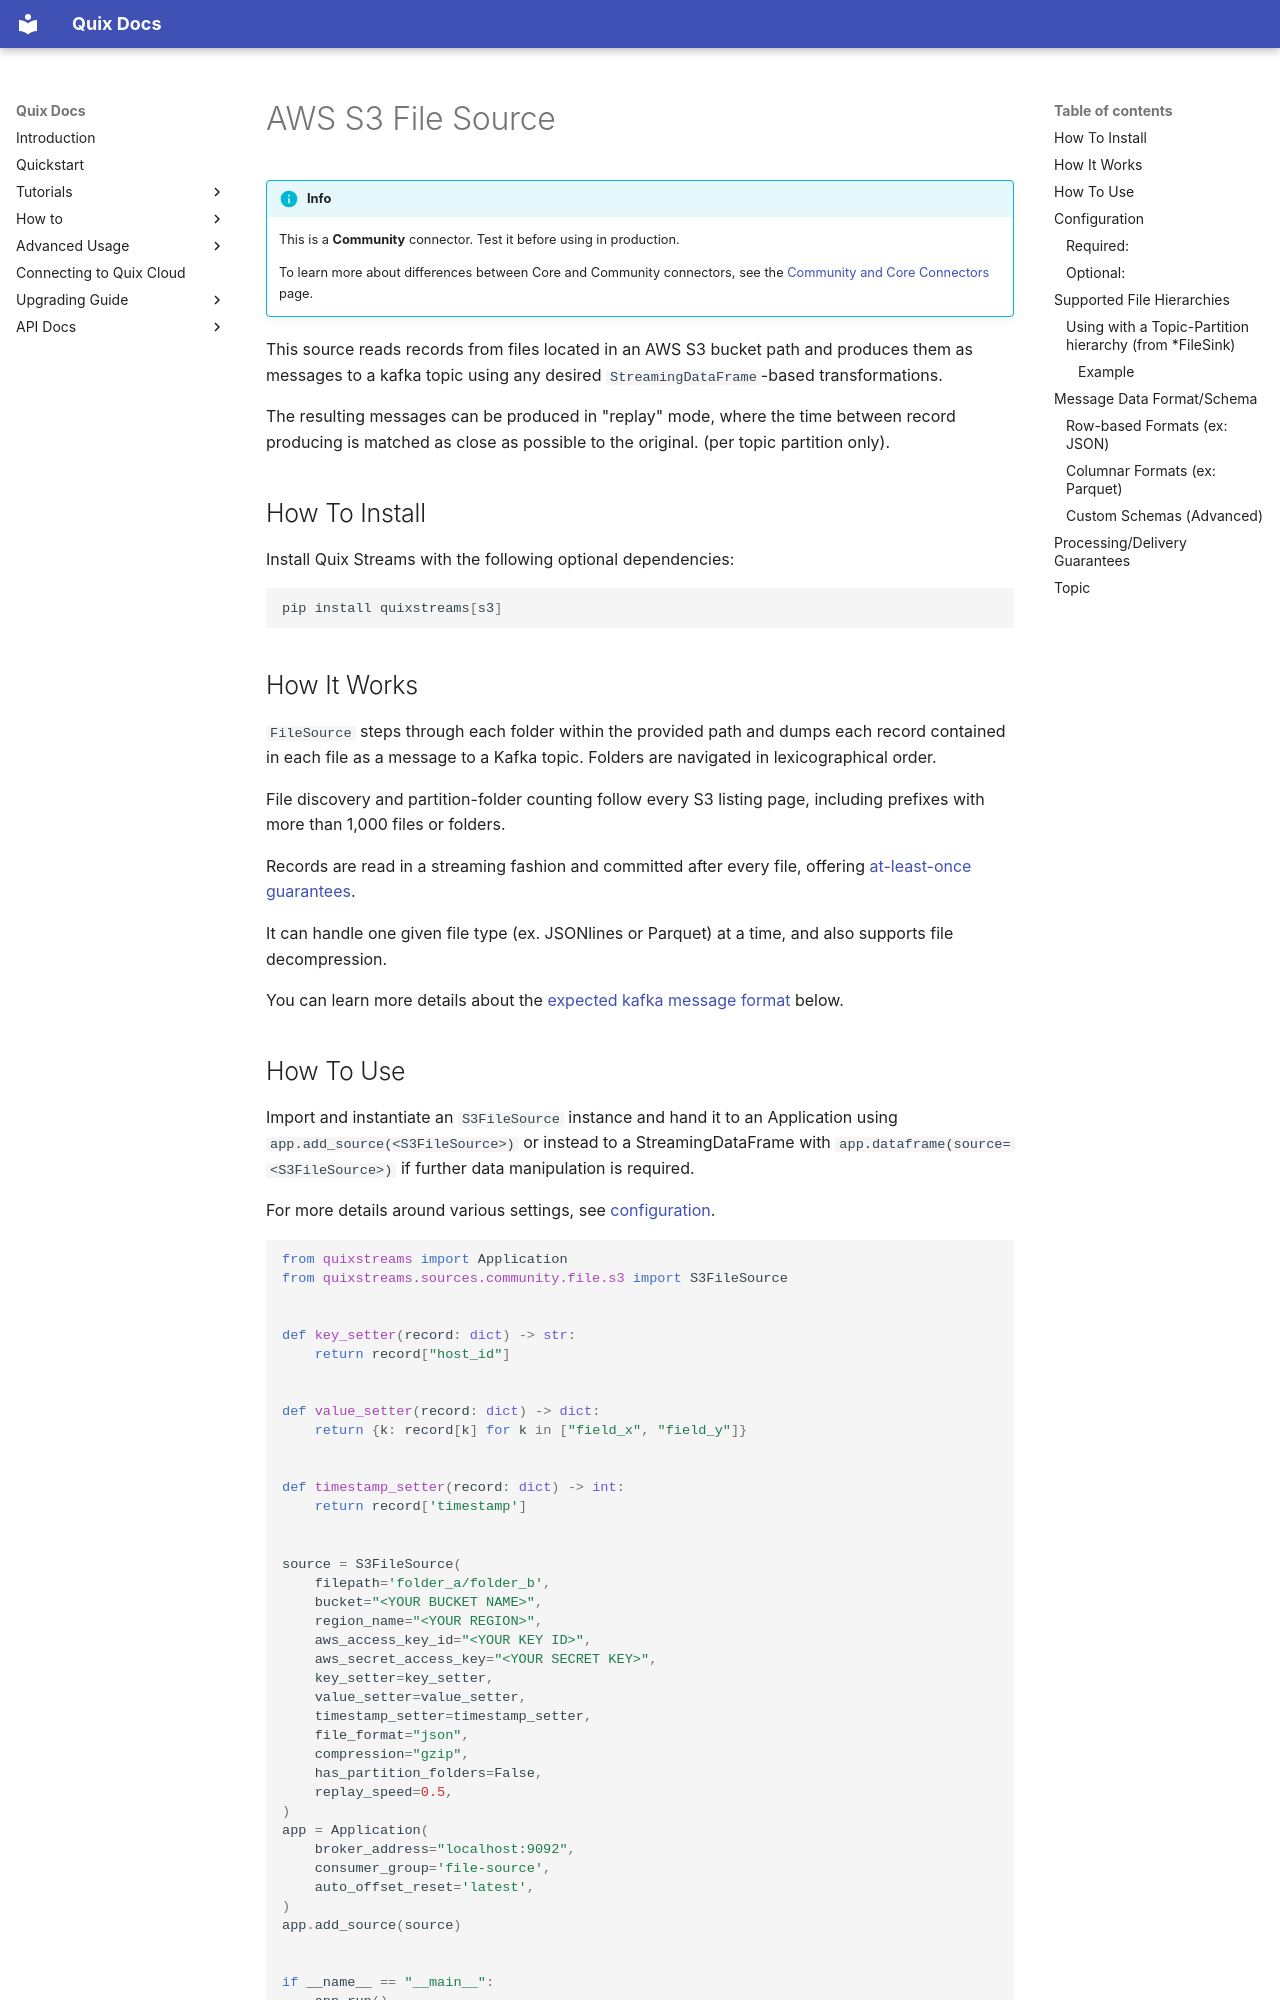

repository: quixio/quix-streams · page: connectors/sources/amazon-s3-source/index.html · generator: mkdocs

# AWS S3 File Source

!!! info

    This is a **Community** connector. Test it before using in production.

    To learn more about differences between Core and Community connectors, see the [Community and Core Connectors](../community-and-core.md) page.

This source reads records from files located in an AWS S3 bucket path and produces 
them as messages to a kafka topic using any desired `StreamingDataFrame`-based transformations. 

The resulting messages can be produced in "replay" mode, where the time between record 
producing is matched as close as possible to the original. (per topic partition only).


## How To Install

Install Quix Streams with the following optional dependencies:

```bash
pip install quixstreams[s3]
```

## How It Works

`FileSource` steps through each folder within the provided path and dumps each record 
contained in each file as a message to a Kafka topic. Folders are navigated in 
lexicographical order.

File discovery and partition-folder counting follow every S3 listing page, including
prefixes with more than 1,000 files or folders.

Records are read in a streaming fashion and committed after every file, offering 
[at-least-once guarantees](#processingdelivery-guarantees).

It can handle one given file type (ex. JSONlines or Parquet) at a time, and also 
supports file decompression.

You can learn more details about the [expected kafka message format](#message-data-formatschema) below.

## How To Use

Import and instantiate an `S3FileSource` instance and hand it to an Application using
`app.add_source(<S3FileSource>)` or instead to a StreamingDataFrame with 
`app.dataframe(source=<S3FileSource>)` if further data manipulation is required.

For more details around various settings, see [configuration](#configuration).

```python
from quixstreams import Application
from quixstreams.sources.community.file.s3 import S3FileSource


def key_setter(record: dict) -> str:
    return record["host_id"]


def value_setter(record: dict) -> dict:
    return {k: record[k] for k in ["field_x", "field_y"]}


def timestamp_setter(record: dict) -> int:
    return record['timestamp']


source = S3FileSource(
    filepath='folder_a/folder_b',
    bucket="<YOUR BUCKET NAME>",
    region_name="<YOUR REGION>",
    aws_access_key_id="<YOUR KEY ID>",
    aws_secret_access_key="<YOUR SECRET KEY>",
    key_setter=key_setter,
    value_setter=value_setter,
    timestamp_setter=timestamp_setter,
    file_format="json",
    compression="gzip",
    has_partition_folders=False,
    replay_speed=0.5,
)
app = Application(
    broker_address="localhost:9092", 
    consumer_group='file-source',
    auto_offset_reset='latest',
)
app.add_source(source)


if __name__ == "__main__":
    app.run()
```

## Configuration

Here are some important configurations to be aware of (see [File Source API](../../api-reference/sources.md#filesource) for all parameters).
